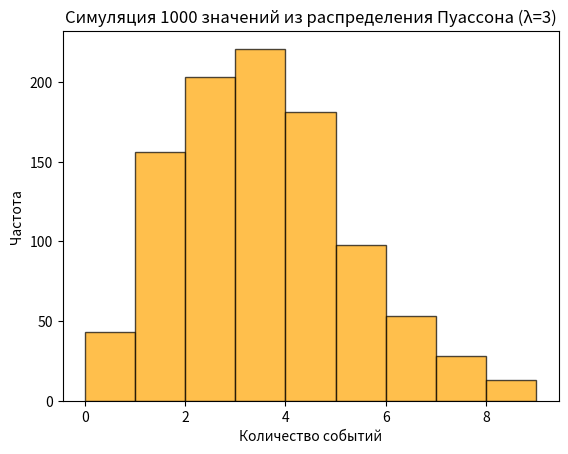

Reproduce this figure in Python.
import numpy as np
import matplotlib.pyplot as plt
from scipy.stats import poisson

data = np.random.poisson(lam=3, size=1000)
plt.hist(data, bins=range(0,10), color="orange", edgecolor="black", alpha=0.7)
plt.title("Симуляция 1000 значений из распределения Пуассона (λ=3)")
plt.xlabel("Количество событий")
plt.ylabel("Частота")
plt.show() 